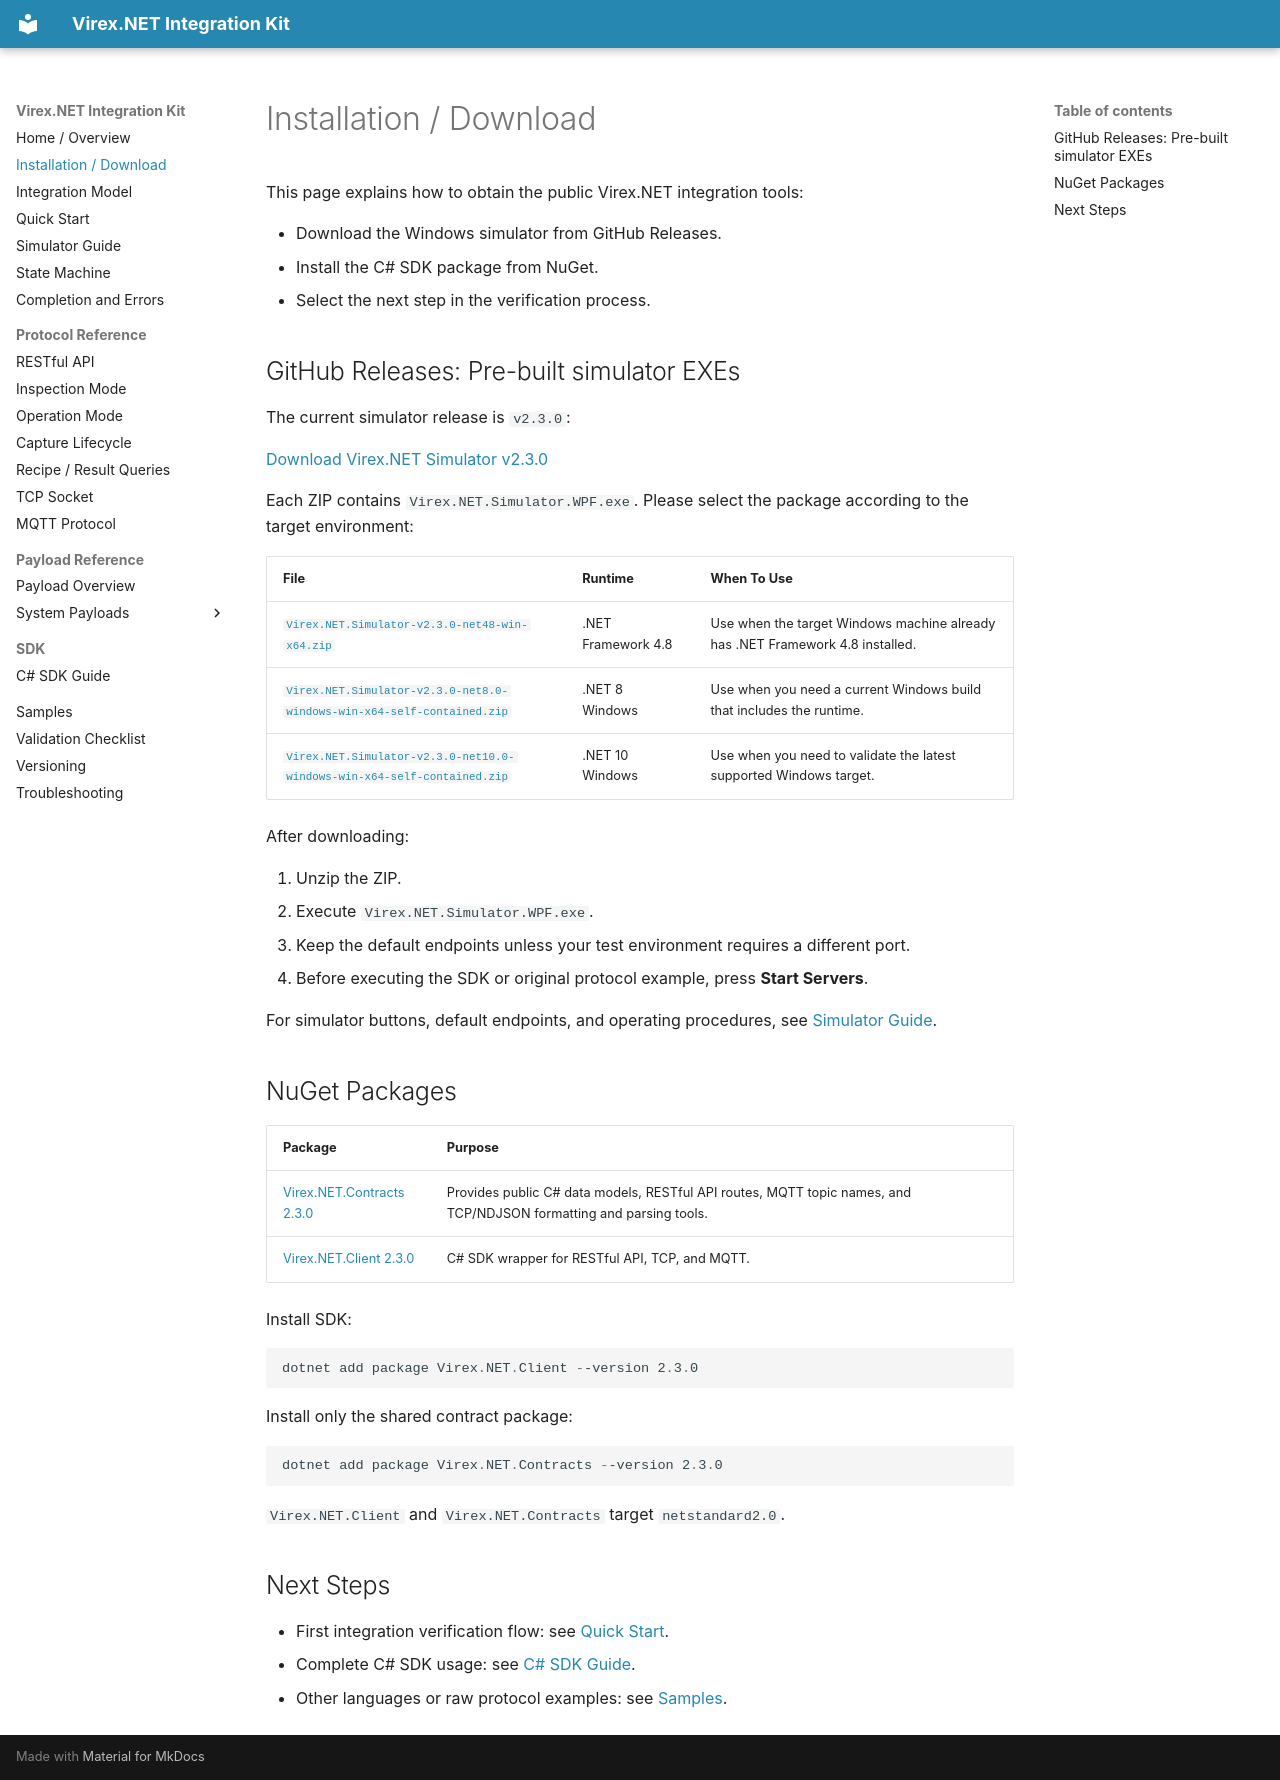

repository: vstechnology-tw/vst-virex.net.integration · page: installation.html · generator: mkdocs

# Installation / Download

This page explains how to obtain the public Virex.NET integration tools:

- Download the Windows simulator from GitHub Releases.
- Install the C# SDK package from NuGet.
- Select the next step in the verification process.

## GitHub Releases: Pre-built simulator EXEs

The current simulator release is `v2.3.0`:

[Download Virex.NET Simulator v2.3.0](https://github.com/vstechnology-tw/vst-virex.net.integration/releases/tag/v2.3.0)

Each ZIP contains `Virex.NET.Simulator.WPF.exe`. Please select the package according to the target environment:

| File | Runtime | When To Use |
| --- | --- | --- |
| [`Virex.NET.Simulator-v2.3.0-net48-win-x64.zip`](https://github.com/vstechnology-tw/vst-virex.net.integration/releases/download/v2.3.0/Virex.NET.Simulator-v2.3.0-net48-win-x64.zip) | .NET Framework 4.8 | Use when the target Windows machine already has .NET Framework 4.8 installed. |
| [`Virex.NET.Simulator-v2.3.0-net8.0-windows-win-x64-self-contained.zip`](https://github.com/vstechnology-tw/vst-virex.net.integration/releases/download/v2.3.0/Virex.NET.Simulator-v2.3.0-net8.0-windows-win-x64-self-contained.zip) | .NET 8 Windows | Use when you need a current Windows build that includes the runtime. |
| [`Virex.NET.Simulator-v2.3.0-net10.0-windows-win-x64-self-contained.zip`](https://github.com/vstechnology-tw/vst-virex.net.integration/releases/download/v2.3.0/Virex.NET.Simulator-v2.3.0-net10.0-windows-win-x64-self-contained.zip) | .NET 10 Windows | Use when you need to validate the latest supported Windows target. |

After downloading:

1. Unzip the ZIP.
2. Execute `Virex.NET.Simulator.WPF.exe`.
3. Keep the default endpoints unless your test environment requires a different port.
4. Before executing the SDK or original protocol example, press **Start Servers**.

For simulator buttons, default endpoints, and operating procedures, see [Simulator Guide](simulator.md).

## NuGet Packages

| Package | Purpose |
| --- | --- |
| [Virex.NET.Contracts 2.3.0](https://www.nuget.org/packages/Virex.NET.Contracts/2.3.0) | Provides public C# data models, RESTful API routes, MQTT topic names, and TCP/NDJSON formatting and parsing tools. |
| [Virex.NET.Client 2.3.0](https://www.nuget.org/packages/Virex.NET.Client/2.3.0) | C# SDK wrapper for RESTful API, TCP, and MQTT. |

Install SDK:

```powershell
dotnet add package Virex.NET.Client --version 2.3.0
```

Install only the shared contract package:

```powershell
dotnet add package Virex.NET.Contracts --version 2.3.0
```

`Virex.NET.Client` and `Virex.NET.Contracts` target `netstandard2.0`.

## Next Steps

- First integration verification flow: see [Quick Start](quick-start.md).
- Complete C# SDK usage: see [C# SDK Guide](csharp-sdk.md).
- Other languages or raw protocol examples: see [Samples](samples.md).
